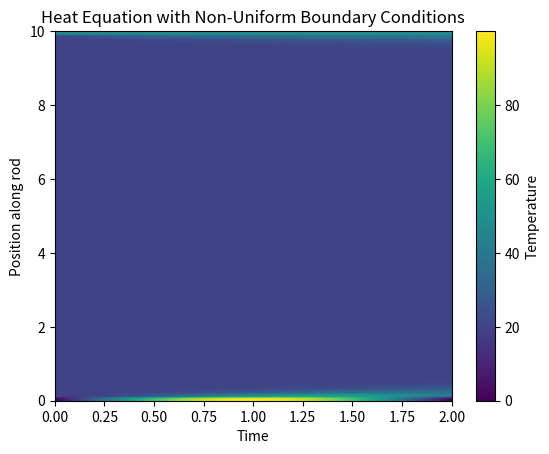

Write the Python code that produced this figure.
import numpy as np
import matplotlib.pyplot as plt

# Constants and Parameters
alpha = 0.01
L = 10
T = 2
Nx = 100  # Number of spatial points
Nt = 500  # Number of time points
dx = L / (Nx - 1)
dt = T / (Nt - 1)

# Function for T_0(t)
def T_0(t):
    return 100 * np.sin(np.pi * t / T)

# Initial condition f(x)
def f(x):
    return 20  # Constant initial temperature

# Create grid
x = np.linspace(0, L, Nx)
t = np.linspace(0, T, Nt)
u = np.zeros((Nx, Nt))

# Set initial condition
u[:, 0] = f(x)

# Finite difference method
for n in range(0, Nt - 1):
    for i in range(1, Nx - 1):
        u[i, n + 1] = u[i, n] + alpha * dt / dx**2 * (u[i + 1, n] - 2 * u[i, n] + u[i - 1, n])
    
    # Boundary conditions
    u[0, n + 1] = T_0(t[n + 1])
    u[-1, n + 1] = 50  # T_L

# Plotting the results
plt.imshow(u, extent=[0, T, 0, L], origin='lower', aspect='auto')
plt.colorbar(label='Temperature')
plt.xlabel('Time')
plt.ylabel('Position along rod')
plt.title('Heat Equation with Non-Uniform Boundary Conditions')
plt.show()
